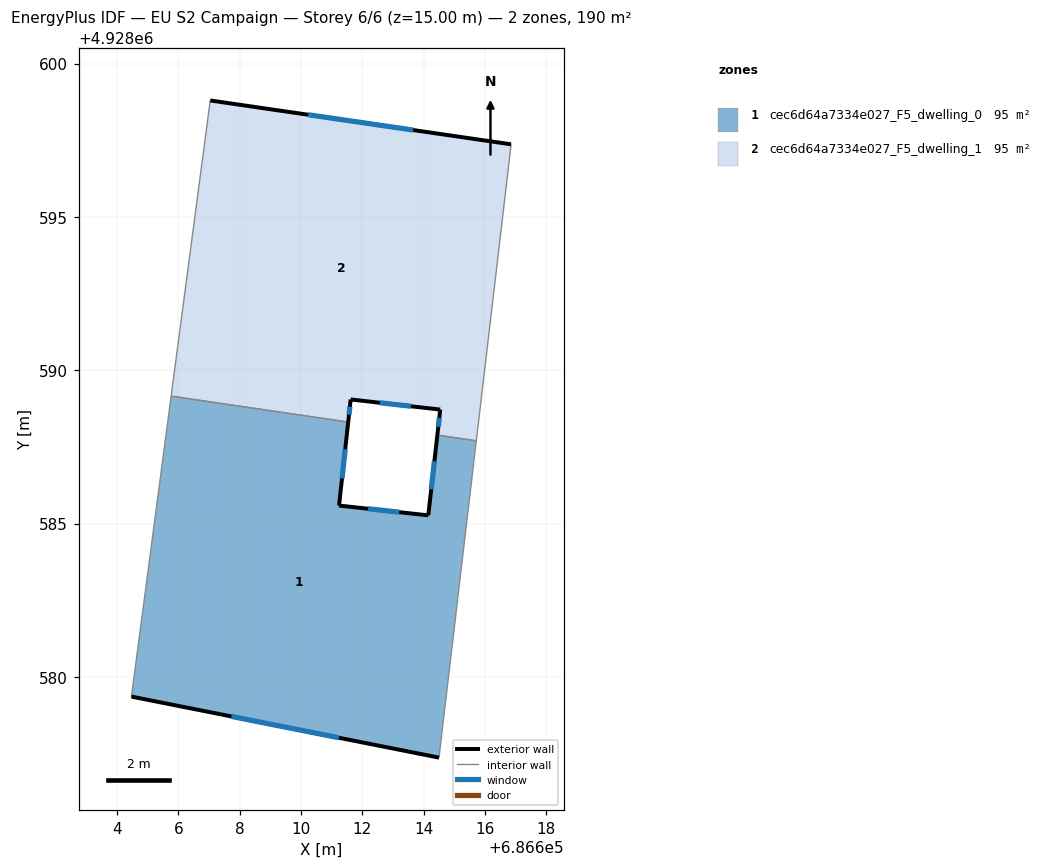
=== STOREY PLAN SPEC (per zone: floor XY polygon, exterior-wall plan segments, windows/doors) ===
zone 1: cec6d64a7334e027_F5_dwelling_0  (94.8 m²)
  floor: (686615.72, 4928587.70) (686614.50, 4928577.37) (686604.47, 4928579.36) (686605.77, 4928589.16) (686611.54, 4928588.31) (686611.24, 4928585.59) (686614.15, 4928585.27) (686614.45, 4928587.88)
  exterior wall: (686611.24, 4928585.59) – (686611.54, 4928588.31)  [2.7 m]
    window: (686611.34, 4928586.47) – (686611.44, 4928587.42)  [1.0 m²]
  exterior wall: (686614.15, 4928585.27) – (686611.24, 4928585.59)  [2.9 m]
    window: (686613.20, 4928585.37) – (686612.19, 4928585.48)  [1.1 m²]
  exterior wall: (686614.45, 4928587.88) – (686614.15, 4928585.27)  [2.6 m]
    window: (686614.35, 4928587.03) – (686614.25, 4928586.12)  [1.0 m²]
  exterior wall: (686604.47, 4928579.36) – (686614.50, 4928577.37)  [10.2 m]
    window: (686607.73, 4928578.71) – (686611.24, 4928578.01)  [3.7 m²]
  interior walls: 4
zone 2: cec6d64a7334e027_F5_dwelling_1  (94.8 m²)
  floor: (686616.85, 4928597.37) (686616.75, 4928596.49) (686615.72, 4928587.70) (686614.45, 4928587.88) (686614.54, 4928588.72) (686611.62, 4928589.05) (686611.54, 4928588.31) (686605.77, 4928589.16) (686607.04, 4928598.80)
  exterior wall: (686614.54, 4928588.72) – (686614.45, 4928587.88)  [0.8 m]
    window: (686614.51, 4928588.45) – (686614.48, 4928588.15)  [0.3 m²]
  exterior wall: (686611.62, 4928589.05) – (686614.54, 4928588.72)  [2.9 m]
    window: (686612.57, 4928588.94) – (686613.59, 4928588.82)  [1.1 m²]
  exterior wall: (686611.54, 4928588.31) – (686611.62, 4928589.05)  [0.7 m]
    window: (686611.57, 4928588.55) – (686611.59, 4928588.81)  [0.3 m²]
  exterior wall: (686616.85, 4928597.37) – (686607.04, 4928598.80)  [9.9 m]
    window: (686613.66, 4928597.83) – (686610.23, 4928598.33)  [3.6 m²]
  interior walls: 5

=== DERIVED (storey summary) ===
Building: EU S2 Campaign
Storey: 6 of 6  (floor level z = 15.00 m)
Storey gross floor area: 189.7 m²
Zones on this storey: 2
  - cec6d64a7334e027_F5_dwelling_0: floor 94.8 m²; exterior wall 18.5 m (55.6 m²); 4 window(s) 6.8 m²; WWR 12.2%
  - cec6d64a7334e027_F5_dwelling_1: floor 94.8 m²; exterior wall 14.4 m (43.3 m²); 4 window(s) 5.3 m²; WWR 12.2%
Zone adjacency (shared interzone walls):
  - cec6d64a7334e027_F5_dwelling_0 ↔ cec6d64a7334e027_F5_dwelling_1